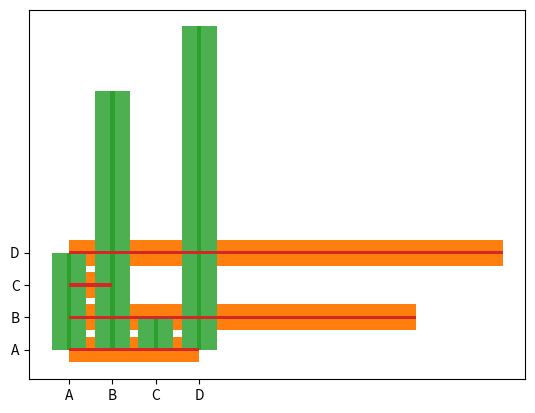

The matplotlib source for this figure:
import matplotlib.pyplot as plt
import numpy as np


# Draw 4 bars:
x = np.array(["A", "B", "C", "D"])
y = np.array([3, 8, 1, 10])

plt.bar(x,y)
plt.show()


# Draw 4 horizontal bars:
x = np.array(["A", "B", "C", "D"])
y = np.array([3, 8, 1, 10])

plt.barh(x, y)
plt.show()


# Draw 4 red bars:
x = np.array(["A", "B", "C", "D"])
y = np.array([3, 8, 1, 10])

plt.bar(x, y, color = "red")
plt.show()


# Draw 4 "hot pink" bars:
x = np.array(["A", "B", "C", "D"])
y = np.array([3, 8, 1, 10])

plt.bar(x, y, color = "hotpink")
plt.show()


# Draw 4 bars with a beautiful green color:
x = np.array(["A", "B", "C", "D"])
y = np.array([3, 8, 1, 10])

plt.bar(x, y, color = "#4CAF50")
plt.show()


# Draw 4 very thin bars:
x = np.array(["A", "B", "C", "D"])
y = np.array([3, 8, 1, 10])

plt.bar(x, y, width = 0.1)
plt.show()

# Draw 4 very thin horizontal bars:
x = np.array(["A", "B", "C", "D"])
y = np.array([3, 8, 1, 10])

plt.barh(x, y, height = 0.1)
plt.show()